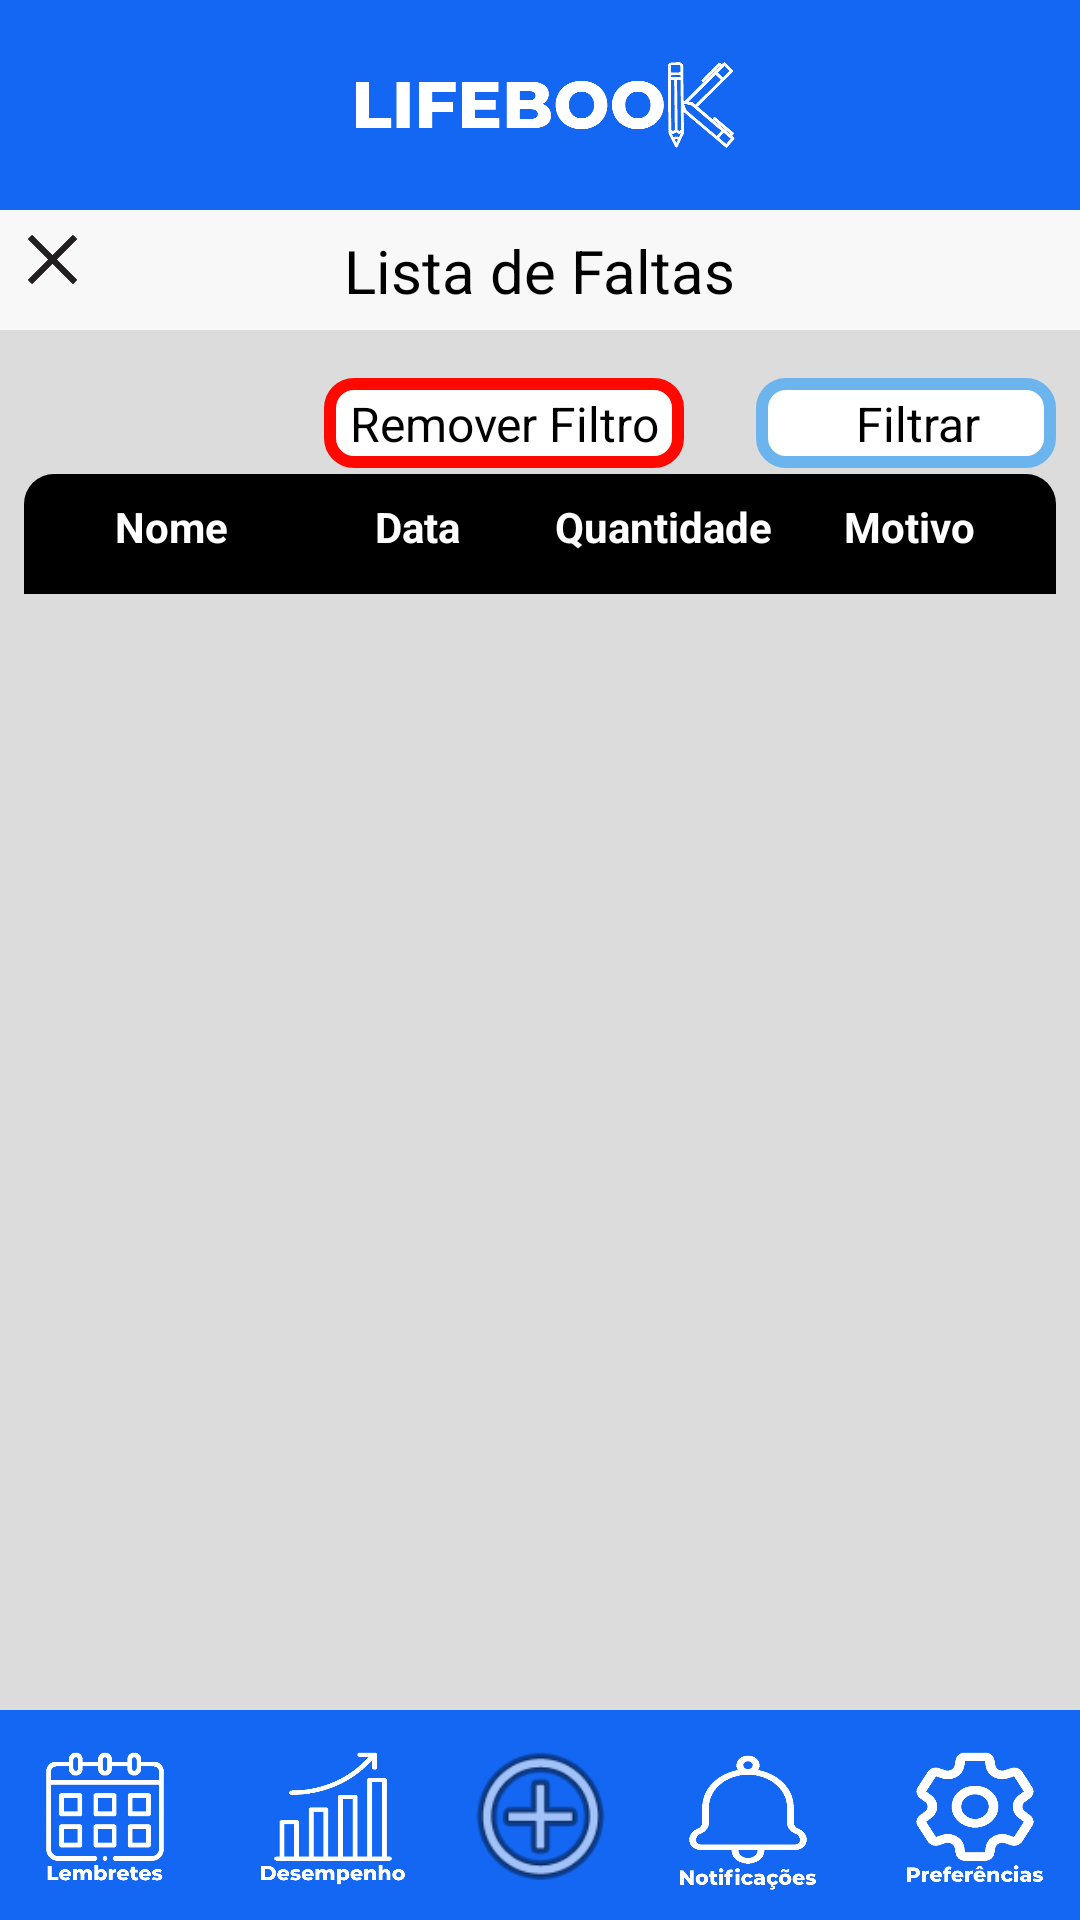

Here is an Android app screen rendered from its layout file. Give the layout XML and the strings, colors and styles it references.
<!-- AndroidManifest.xml: application theme Theme.AppJavaVidaAcademica -->
<!-- res/layout/lista_faltas.xml -->
<?xml version="1.0" encoding="utf-8"?>
<androidx.constraintlayout.widget.ConstraintLayout xmlns:android="http://schemas.android.com/apk/res/android"
    xmlns:app="http://schemas.android.com/apk/res-auto"
    xmlns:tools="http://schemas.android.com/tools"
    android:layout_width="match_parent"
    android:layout_height="match_parent"
    android:background="#DCDCDC">


    <include
        android:id="@+id/includeDesempenhoSup"
        layout="@layout/layout_superior"
        android:layout_marginTop="116dp"
        app:layout_constraintTop_toBottomOf="@+id/includeDesempenhoInf"
        tools:layout_editor_absoluteX="-8dp" />

    <include
        android:id="@+id/includeDesempenhoInf"
        layout="@layout/layout_inferior"
        app:layout_constraintBottom_toBottomOf="parent"
        tools:layout_editor_absoluteX="0dp" />

    <View
        android:id="@+id/fundoListaFaltasFaixa"
        android:layout_width="match_parent"
        android:layout_height="40dp"
        android:alpha="0.8"
        android:background="#FFFFFF"
        app:layout_constraintEnd_toEndOf="parent"
        app:layout_constraintHorizontal_bias="0.0"
        app:layout_constraintStart_toStartOf="@+id/includeDesempenhoSup"
        app:layout_constraintTop_toBottomOf="@+id/includeDesempenhoSup" />

    <ImageView
        android:id="@+id/imageCloseListaDeFaltas"
        android:layout_width="35dp"
        android:layout_height="33dp"
        android:layout_marginBottom="7dp"
        android:alpha="1.0"

        android:onClick="btnClose"
        app:layout_constraintBottom_toBottomOf="@+id/fundoListaFaltasFaixa"
        app:layout_constraintEnd_toEndOf="parent"
        app:layout_constraintHorizontal_bias="0.0"
        app:layout_constraintStart_toStartOf="@+id/fundoListaFaltasFaixa"
        app:layout_constraintTop_toBottomOf="@+id/includeDesempenhoSup"
        app:srcCompat="@drawable/close" />

    <include
        android:id="@+id/Cabecalho"
        layout="@layout/header_table_faltas"
        android:layout_width="0dp"
        android:layout_height="40dp"
        android:layout_marginStart="8dp"

        android:layout_marginTop="2dp"
        android:layout_marginEnd="8dp"
        app:layout_constraintBottom_toTopOf="@+id/includeDesempenhoSup"
        app:layout_constraintEnd_toEndOf="parent"
        app:layout_constraintHorizontal_bias="0.0"
        app:layout_constraintStart_toStartOf="parent"
        app:layout_constraintTop_toBottomOf="@+id/Filtrar"
        app:layout_constraintVertical_bias="0.0" />

    <TextView
        android:id="@+id/TextListaDeFaltas"
        android:layout_width="wrap_content"
        android:layout_height="wrap_content"
        android:alpha="1.0"
        android:text="Lista de Faltas"
        android:textColor="#000000"
        android:textSize="20sp"
        app:layout_constraintBottom_toBottomOf="@+id/fundoListaFaltasFaixa"
        app:layout_constraintEnd_toEndOf="parent"
        app:layout_constraintStart_toStartOf="parent"
        app:layout_constraintTop_toTopOf="@+id/fundoListaFaltasFaixa" />


    <View
        android:id="@+id/Filtrar"
        android:layout_width="100dp"
        android:layout_height="30dp"
        android:layout_marginTop="16dp"
        android:layout_marginEnd="8dp"
        android:background="@drawable/fundo_button_filtrar_faltas"
        app:layout_constraintEnd_toEndOf="parent"
        app:layout_constraintTop_toBottomOf="@+id/fundoListaFaltasFaixa" />

    <View
        android:id="@+id/RemoveFiltro"
        android:layout_width="120dp"
        android:layout_height="30dp"
        android:layout_marginTop="16dp"
        android:layout_marginEnd="24dp"
        android:background="@drawable/fundo_button_removerfiltro11_faltas"
        app:layout_constraintEnd_toStartOf="@+id/Filtrar"
        app:layout_constraintTop_toBottomOf="@+id/fundoListaFaltasFaixa" />

    <TextView
        android:id="@+id/FiltrarText"
        android:layout_width="wrap_content"
        android:layout_height="wrap_content"
        android:text="Filtrar"
        android:textColor="#000000"
        android:textSize="16sp"
        app:layout_constraintBottom_toBottomOf="@+id/Filtrar"
        app:layout_constraintEnd_toEndOf="parent"
        app:layout_constraintStart_toStartOf="@+id/Filtrar"
        app:layout_constraintTop_toTopOf="@+id/Filtrar" />

    <TextView
        android:id="@+id/RemoverFiltroText"
        android:layout_width="wrap_content"
        android:layout_height="wrap_content"
        android:text="Remover Filtro"
        android:textColor="#000000"
        android:textSize="16sp"
        app:layout_constraintBottom_toBottomOf="@+id/RemoveFiltro"
        app:layout_constraintEnd_toEndOf="@+id/RemoveFiltro"
        app:layout_constraintStart_toStartOf="@+id/RemoveFiltro"
        app:layout_constraintTop_toTopOf="@+id/RemoveFiltro" />

    <TextView
        android:id="@+id/TextParabensCriterio"
        android:layout_width="wrap_content"
        android:layout_height="wrap_content"
        android:elevation="2dp"
        android:text="Parabens, voce não possui nenhuma falta nestes criterios!"
        android:textColor="#000000"
        android:visibility="gone"
        app:layout_constraintBottom_toBottomOf="@+id/fundoParabens"
        app:layout_constraintEnd_toEndOf="@+id/fundoParabens"
        app:layout_constraintStart_toStartOf="@+id/fundoParabens"
        app:layout_constraintTop_toBottomOf="@+id/Cabecalho" />

    <View
        android:id="@+id/fundoParabens"
        android:layout_width="0dp"
        android:layout_height="40dp"
        android:layout_marginStart="8dp"
        android:layout_marginEnd="8dp"
        android:background="@drawable/fundo_table_itens"
        android:elevation="1dp"
        android:visibility="gone"
        app:layout_constraintEnd_toEndOf="parent"
        app:layout_constraintStart_toStartOf="parent"
        app:layout_constraintTop_toBottomOf="@+id/Cabecalho" />

    <ScrollView
        android:layout_width="match_parent"
        android:layout_height="0dp"
        android:layout_marginStart="8dp"
        android:layout_marginEnd="8dp"
        android:layout_marginBottom="86dp"
        android:layout_weight="1"
        android:fillViewport="true"
        android:orientation="vertical"
        app:layout_constraintBottom_toBottomOf="parent"
        app:layout_constraintEnd_toEndOf="parent"
        app:layout_constraintStart_toStartOf="parent"
        app:layout_constraintTop_toBottomOf="@+id/Cabecalho">


        <androidx.constraintlayout.widget.ConstraintLayout
            android:layout_width="match_parent"
            android:layout_height="match_parent"
            android:background="#DCDCDC">


            <androidx.recyclerview.widget.RecyclerView
                android:id="@+id/recyclerViewFaltas"
                android:layout_width="0dp"
                android:layout_height="0dp"
                app:layout_constraintBottom_toBottomOf="parent"
                app:layout_constraintEnd_toEndOf="parent"
                app:layout_constraintStart_toStartOf="parent"
                app:layout_constraintTop_toTopOf="parent" />

        </androidx.constraintlayout.widget.ConstraintLayout>
    </ScrollView>

</androidx.constraintlayout.widget.ConstraintLayout>
<!-- res/layout/layout_superior.xml (included above) -->
<?xml version="1.0" encoding="utf-8"?>
<androidx.constraintlayout.widget.ConstraintLayout xmlns:android="http://schemas.android.com/apk/res/android"
    xmlns:app="http://schemas.android.com/apk/res-auto"
    android:layout_width="match_parent"
    android:layout_height="70dp"
    android:orientation="vertical">

    <View
        android:id="@+id/barraSuperior"
        android:layout_width="wrap_content"
        android:layout_height="70dp"
        android:background="#1367F2"
        app:layout_constraintEnd_toEndOf="parent"
        app:layout_constraintStart_toStartOf="parent"
        app:layout_constraintTop_toTopOf="parent" />

    <ImageView
        android:id="@+id/lifeBook"
        android:layout_width="151dp"
        android:layout_height="70dp"
        app:layout_constraintBottom_toBottomOf="@+id/barraSuperior"
        app:layout_constraintEnd_toEndOf="parent"
        app:layout_constraintStart_toStartOf="parent"
        app:layout_constraintTop_toTopOf="parent"
        app:srcCompat="@drawable/lifebook" />

</androidx.constraintlayout.widget.ConstraintLayout>
<!-- res/layout/layout_inferior.xml (included above) -->
<?xml version="1.0" encoding="utf-8"?>
<androidx.constraintlayout.widget.ConstraintLayout xmlns:android="http://schemas.android.com/apk/res/android"
    xmlns:app="http://schemas.android.com/apk/res-auto"
    android:layout_width="match_parent"
    android:layout_height="match_parent"
    android:orientation="vertical">


    <View
        android:id="@+id/barraInferior"
        android:layout_width="wrap_content"
        android:layout_height="70dp"
        android:background="#1367F2"
        app:layout_constraintBottom_toBottomOf="parent"
        app:layout_constraintEnd_toEndOf="parent"
        app:layout_constraintStart_toStartOf="parent" />

    <ImageView
        android:id="@+id/lembretes"
        android:layout_width="70dp"
        android:layout_height="50dp"
        app:layout_constraintBottom_toBottomOf="parent"
        app:layout_constraintTop_toTopOf="@+id/barraInferior"
        app:srcCompat="@drawable/lembretes" />

    <ImageView
        android:id="@+id/desempenho"
        android:layout_width="70dp"
        android:layout_height="50dp"
        app:layout_constraintBottom_toBottomOf="parent"
        app:layout_constraintEnd_toStartOf="@+id/add"
        app:layout_constraintStart_toEndOf="@+id/lembretes"
        app:layout_constraintTop_toTopOf="@+id/barraInferior"
        app:srcCompat="@drawable/desempenho" />

    <ImageView
        android:id="@+id/notificacoes"
        android:layout_width="70dp"
        android:layout_height="50dp"
        app:layout_constraintBottom_toBottomOf="parent"
        app:layout_constraintEnd_toStartOf="@+id/configuracoes"
        app:layout_constraintStart_toEndOf="@+id/add"
        app:layout_constraintTop_toTopOf="@+id/barraInferior"
        app:layout_constraintVertical_bias="0.55"
        app:srcCompat="@drawable/notificacoes" />

    <ImageView
        android:id="@+id/configuracoes"
        android:layout_width="70dp"
        android:layout_height="50dp"
        app:layout_constraintBottom_toBottomOf="parent"
        app:layout_constraintEnd_toEndOf="@+id/barraInferior"
        app:layout_constraintTop_toTopOf="@+id/barraInferior"
        app:srcCompat="@drawable/configuracao" />


    <ImageView
        android:id="@+id/add"
        android:layout_width="57dp"
        android:layout_height="73dp"
        app:layout_constraintBottom_toBottomOf="parent"
        app:layout_constraintEnd_toEndOf="@+id/barraInferior"
        app:layout_constraintStart_toStartOf="parent"
        app:layout_constraintTop_toTopOf="@+id/barraInferior"
        app:srcCompat="@android:drawable/ic_menu_add" />

</androidx.constraintlayout.widget.ConstraintLayout>
<!-- res/layout/header_table_faltas.xml (included above) -->
<LinearLayout xmlns:android="http://schemas.android.com/apk/res/android"
    android:layout_width="match_parent"
    android:layout_height="40dp"
    android:background="@drawable/table_fundo_titulo"
    android:orientation="horizontal"
    android:padding="8dp">

    
    <TextView
        android:id="@+id/textViewNomeHeader"
        android:layout_width="5dp"
        android:layout_height="wrap_content"
        android:layout_weight="1"
        android:gravity="center"
        android:text="Nome"
        android:textColor="#FFFFFF"
        android:textStyle="bold" />

    
    <TextView
        android:id="@+id/textViewDataHeader"
        android:layout_width="5dp"
        android:layout_height="wrap_content"
        android:layout_weight="1"
        android:gravity="center"
        android:text="Data"
        android:textColor="#FFFFFF"
        android:textStyle="bold" />

    
    <TextView
        android:id="@+id/textViewQuantidadeHeader"
        android:layout_width="5dp"
        android:layout_height="wrap_content"
        android:layout_weight="1"
        android:gravity="center"
        android:text="Quantidade"
        android:textColor="#FFFFFF"
        android:textStyle="bold" />

    
    <TextView
        android:id="@+id/textViewMotivoHeader"
        android:layout_width="5dp"
        android:layout_height="wrap_content"
        android:layout_weight="1"
        android:gravity="center"
        android:text="Motivo"
        android:textColor="#FFFFFF"
        android:textStyle="bold" />
</LinearLayout>
<!-- resources referenced by this layout -->
<resources>
  <!-- drawable close: png bitmap (drawable, 1893 bytes) -->
  <!-- drawable configuracao: png bitmap (drawable, 13772 bytes) -->
  <!-- drawable desempenho: png bitmap (drawable, 8336 bytes) -->
  <!-- drawable fundo_button_filtrar_faltas (drawable) -->
  <?xml version="1.0" encoding="utf-8"?>
  <shape xmlns:android="http://schemas.android.com/apk/res/android"
      android:shape="rectangle">
  
      
      <solid android:color="#FFFFFF" />
  
      
      <stroke
          android:width="4dp"
          android:color="#6CB4EE" />
  
      
      <corners android:radius="8dp" />
  </shape>
  <!-- drawable fundo_button_removerfiltro11_faltas (drawable) -->
  <?xml version="1.0" encoding="utf-8"?>
  <shape xmlns:android="http://schemas.android.com/apk/res/android"
      android:shape="rectangle">
  
      
      <solid android:color="#FFFFFF" />
  
      
      <stroke
          android:width="4dp"
          android:color="#FF0800" />
  
      
      <corners android:radius="8dp" />
  </shape>
  <!-- drawable fundo_table_itens (drawable) -->
  <?xml version="1.0" encoding="utf-8"?>
  <shape xmlns:android="http://schemas.android.com/apk/res/android">
      
      <solid android:color="@android:color/white" />
  
      
      <stroke
          android:width="1dp"
          android:color="@android:color/black" />
  </shape>
  <!-- drawable lembretes: png bitmap (drawable, 9419 bytes) -->
  <!-- drawable lifebook: png bitmap (drawable, 20731 bytes) -->
  <!-- drawable notificacoes: png bitmap (drawable, 10505 bytes) -->
  <!-- drawable table_fundo_titulo (drawable) -->
  <shape xmlns:android="http://schemas.android.com/apk/res/android">
      <solid android:color="#000000" /> 
      <corners
          android:topLeftRadius="10dp"
      android:topRightRadius="10dp"
      android:bottomLeftRadius="0dp"
      android:bottomRightRadius="0dp" ></corners>
  </shape>
  <style name="Theme.AppJavaVidaAcademica" parent="Base.Theme.AppJavaVidaAcademica" />
  <style name="Base.Theme.AppJavaVidaAcademica" parent="Theme.Material3.DayNight.NoActionBar">
          
          
      </style>
</resources>
